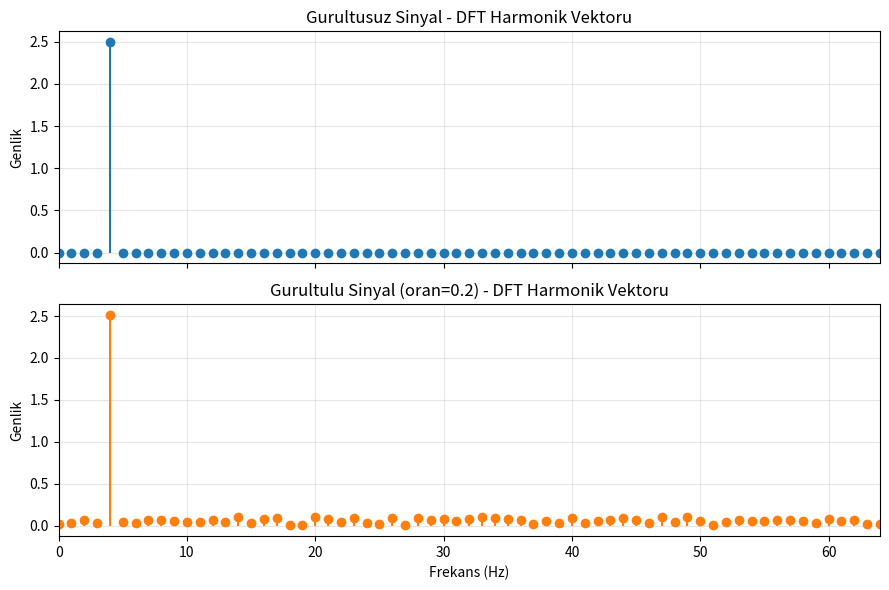

The script that saved this image:
import matplotlib.pyplot as plt
import numpy as np


def dft_harmonik_vektoru(vektor: np.ndarray) -> np.ndarray:
    x = np.asarray(vektor, dtype=np.float64)
    n = x.shape[0]

    if n <= 0 or (n & (n - 1)) != 0:
        raise ValueError(f"Vektor boyutu 2'nin kuvveti olmalidir, gelen boyut: {n}")

    k = np.arange(n, dtype=np.float64)[:, None]
    m = np.arange(n, dtype=np.float64)[None, :]
    dft_matrisi = np.exp(-1j * 2.0 * np.pi * k * m / n)

    X = dft_matrisi @ x
    yarim = n // 2
    harmonik = np.abs(X[:yarim]) / n
    if yarim > 1:
        harmonik[1:] *= 2.0
    return harmonik


def gurultu_ekle(
    vektor: np.ndarray,
    gurultu_orani: float,
    tohum: int | None = 42,
) -> np.ndarray:
    if not (0.0 <= gurultu_orani <= 1.0):
        raise ValueError("Gurultu orani [0, 1] araliginda olmalidir.")

    rng = np.random.default_rng(tohum)
    genlik = np.max(np.abs(vektor))
    gurultu = rng.normal(loc=0.0, scale=gurultu_orani * genlik, size=vektor.shape)
    return vektor + gurultu


N = 256
fs = 256.0
f_sinyal = 4.0
zaman = np.arange(N, dtype=np.float64) / fs

temiz_vektor = 2.5 * np.sin(2.0 * np.pi * f_sinyal * zaman + np.pi / 4.0)
gurultulu_vektor = gurultu_ekle(temiz_vektor, gurultu_orani=0.2)

harmonik_temiz = dft_harmonik_vektoru(temiz_vektor)
harmonik_gurultulu = dft_harmonik_vektoru(gurultulu_vektor)

frekanslar = np.arange(N // 2) * (fs / N)

fig, axes = plt.subplots(2, 1, figsize=(9, 6), sharex=True)

axes[0].stem(frekanslar, harmonik_temiz, basefmt=" ")
axes[0].set_title("Gurultusuz Sinyal - DFT Harmonik Vektoru")
axes[0].set_ylabel("Genlik")
axes[0].set_xlim(0, 64)
axes[0].grid(True, alpha=0.3)

axes[1].stem(frekanslar, harmonik_gurultulu, linefmt="C1-", markerfmt="C1o", basefmt=" ")
axes[1].set_title("Gurultulu Sinyal (oran=0.2) - DFT Harmonik Vektoru")
axes[1].set_xlabel("Frekans (Hz)")
axes[1].set_ylabel("Genlik")
axes[1].set_xlim(0, 64)
axes[1].grid(True, alpha=0.3)

plt.tight_layout()
plt.show()
